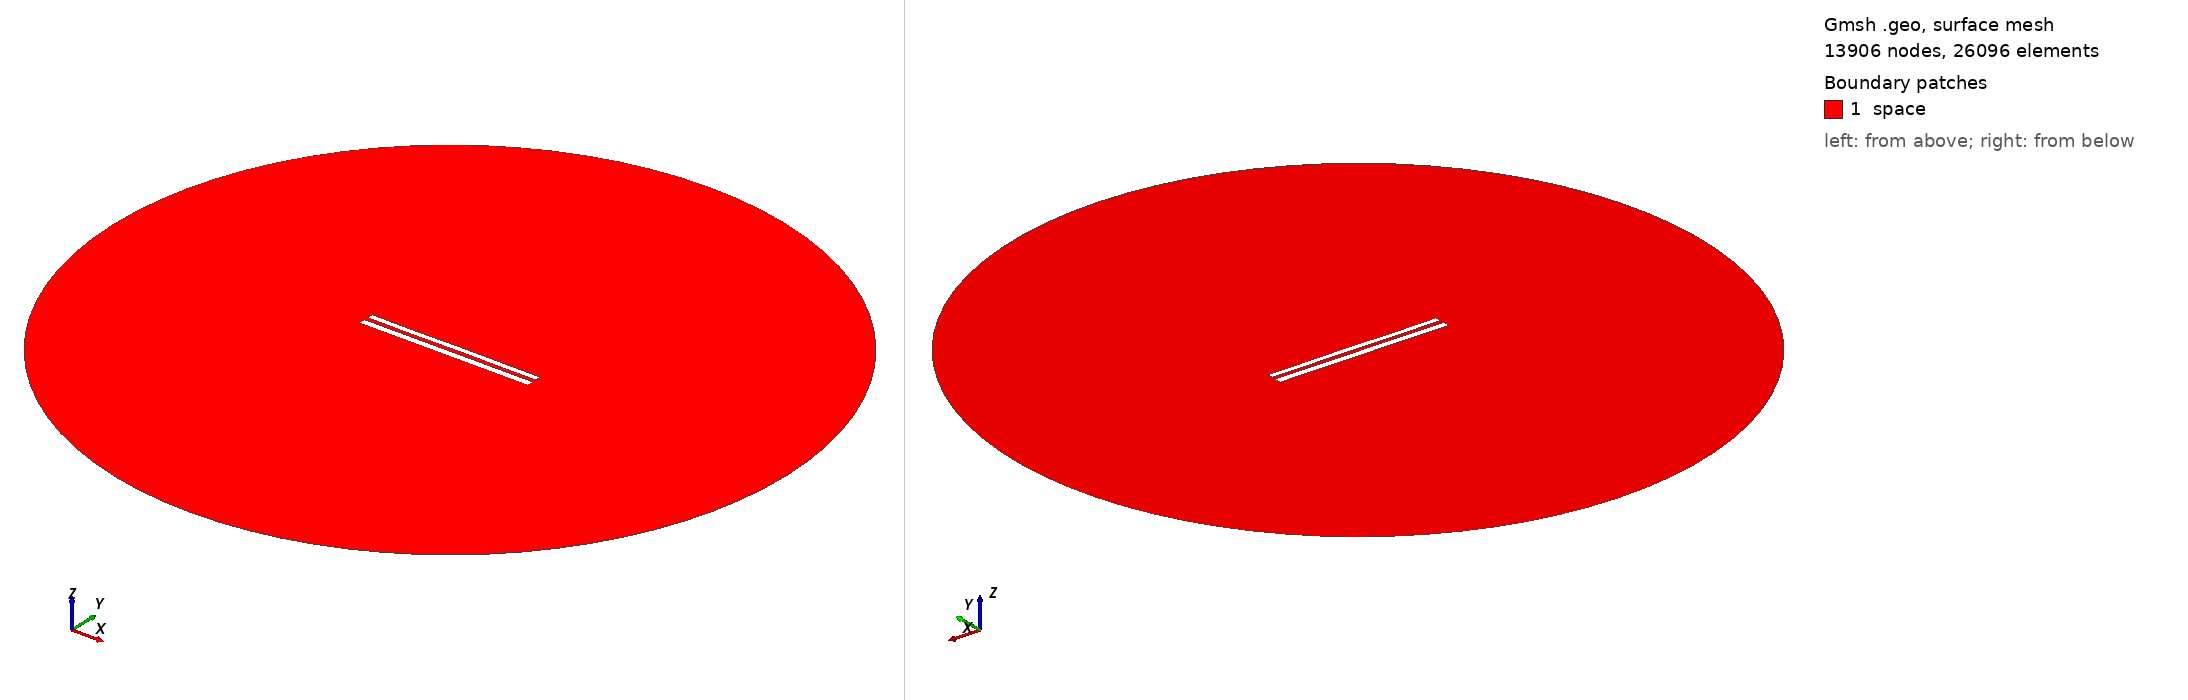

Gmsh geometry script, surface-meshed: 13906 nodes, 26096 surface elements. Boundary patches (legend numbers): 1 space. Left view from above one corner, right view from below the opposite corner. Legend entries are the model's physical surfaces. The drawing asked Gmsh for element sizes between 1% and 20% of the model's largest extent; the script's own settings can give other sizes.

=== 8932.geo (drawn) ===
//---------------------------------------
// Geometry kernel
//---------------------------------------

SetFactory("OpenCASCADE");



//---------------------------------------
// Parameters of the geometry
//---------------------------------------

// Overetch of the upper plate
overetch = 0.25;

// Distance between the plates
distance = 2.5;

// Discretization over the x axis (for the deformation)
nx = 50; 

// Length of the plate
L = 100 - overetch; 

// Number of modes
n = 4; 

// 1st mode coefficient
coeff(1) = -0.075;
beta(1) = 0.596864 * 3.1415926535 / L;

// 2nd mode coefficient
coeff(2) = 0.0;
beta(2) = 1.49418 * 3.1415926535 / L;

// 3rd mode coefficient
coeff(3) = -0.075;
beta(3) = 2.50025 * 3.1415926535 / L;

// 4th mode coefficient
coeff(4) = -0.075;
beta(4) = 3.49999 * 3.1415926535 / L;



//---------------------------------------
// Upper plate (deformed rectangle)
//---------------------------------------

// Coordiantes of the upper plate
xmin = -50;
xmax = 50 - overetch;

// Height of the upper plate
yheight = 4 - 2 * overetch;

// Indexes of the points
UpperID[] = {};
LowerID[] = {};
LeftID[] = {};
RightID[] = {};

// Point index
p = 1;

// Horizontal edges
For i In {1:nx}
    x = xmin + (i-1)*(xmax - xmin)/(nx-1);

    y_bottom = distance / 2 + overetch;
    For j In {1:n}
        C = (Cosh(beta(j)*L) + Cos(beta(j)*L)) / (Sinh(beta(j)*L) + Sin(beta(j)*L));
        y_bottom  = y_bottom + coeff(j) * (Cosh(beta(j)*(x+50)) - Cos(beta(j)*(x+50)) - C * (Sinh(beta(j)*(x+50)) - Sin(beta(j)*(x+50))));
    EndFor

    y_top = y_bottom + yheight;

    Point(p) = {x, y_top, 0, 1.0};
    UpperID[i] = p;
    p = p + 1;

    Point(p) = {x, y_bottom, 0, 1.0};
    LowerID[i] = p;
    p = p + 1;
EndFor

// Create point lists
UpperPts[] = {}; LowerPts[] = {};
For i In {1:nx}
  UpperPts[] += {UpperID[i]};
  LowerPts[] += {LowerID[i]};
EndFor

// Build splines
Spline(1) = {UpperPts[]};
Spline(2) = {LowerPts[]};
Line(3) = {LowerPts[nx-1], UpperPts[nx-1]};
Line(4) = {LowerPts[0], UpperPts[0]};

// Build the plane surface
Curve Loop(1) = {2, 3, -1, -4};
Plane Surface(1) = {1};



//---------------------------------------
// Lower plate (rectangle)
//---------------------------------------

// Vertices
Point(1001) = {-50, -1, 0, 1.0};
Point(1002) = { 50, -1, 0, 1.0};
Point(1003) = { 50,  -5, 0, 1.0};
Point(1004) = {-50,  -5, 0, 1.0};

// Edges
Line(5) = {1001, 1002};
Line(6) = {1002, 1003};
Line(7) = {1003, 1004};
Line(8) = {1004, 1001};

// Plane surface
Line Loop(2) = {5, 6, 7, 8};
Plane Surface(2) = {2}; 



//---------------------------------------
// Outer (fictious) boundary
//---------------------------------------

// Points
Point(1005) = {0, 0, 0};       // Center
Point(1006) = {200, 0, 0};     // Start point
Point(1007) = {0, 200, 0};     // 90 degrees
Point(1008) = {-200, 0, 0};    // 180 degrees
Point(1009) = {0, -200, 0};    // 270 degrees

// Circle arcs (each needs start, center, end)
Circle(9) = {1006, 1005, 1007};
Circle(10) = {1007, 1005, 1008};
Circle(11) = {1008, 1005, 1009};
Circle(12) = {1009, 1005, 1006};

// Plane surface for the entire domain
Curve Loop(3) = {9, 10, 11, 12};
Surface(3) = {3};

// Subtract the plates from the whole domain to obtain the actual domain where we want to solve the equations
BooleanDifference{ Surface{3}; Delete; }{ Surface{1}; Surface{2}; Delete; }




//---------------------------------------
// Transfinite Lines/Curves
//---------------------------------------

// Set the number of points on the boundaries
r = 7;

// Plates
Transfinite Curve {1, 2} = 50*r Using Progression 1;
Transfinite Curve {3, 4} = 2*r Using Progression 1;
Transfinite Line {5, 7} = 50*r Using Progression 1;
Transfinite Line {6, 8} = 2*r Using Progression 1;

// Outer boundary
Transfinite Line {9, 10, 11, 12} = 20 Using Progression 1;



//---------------------------------------
// Physical groups
//---------------------------------------                

// Physical curves (boundaries)
Physical Line("force_segment", 10) = {2};
Physical Line("upper_plate", 11) = {1, 3, 4};
Physical Line("lower_plate", 12) = {5, 6, 7, 8};
Physical Line("boundary", 20) = {9, 10, 11, 12};

// Physical Surfaces
Physical Surface("space", 30) = {3};



//---------------------------------------
// 6. Generate the Mesh
//---------------------------------------

// 2D mesh generation
Mesh 2;
